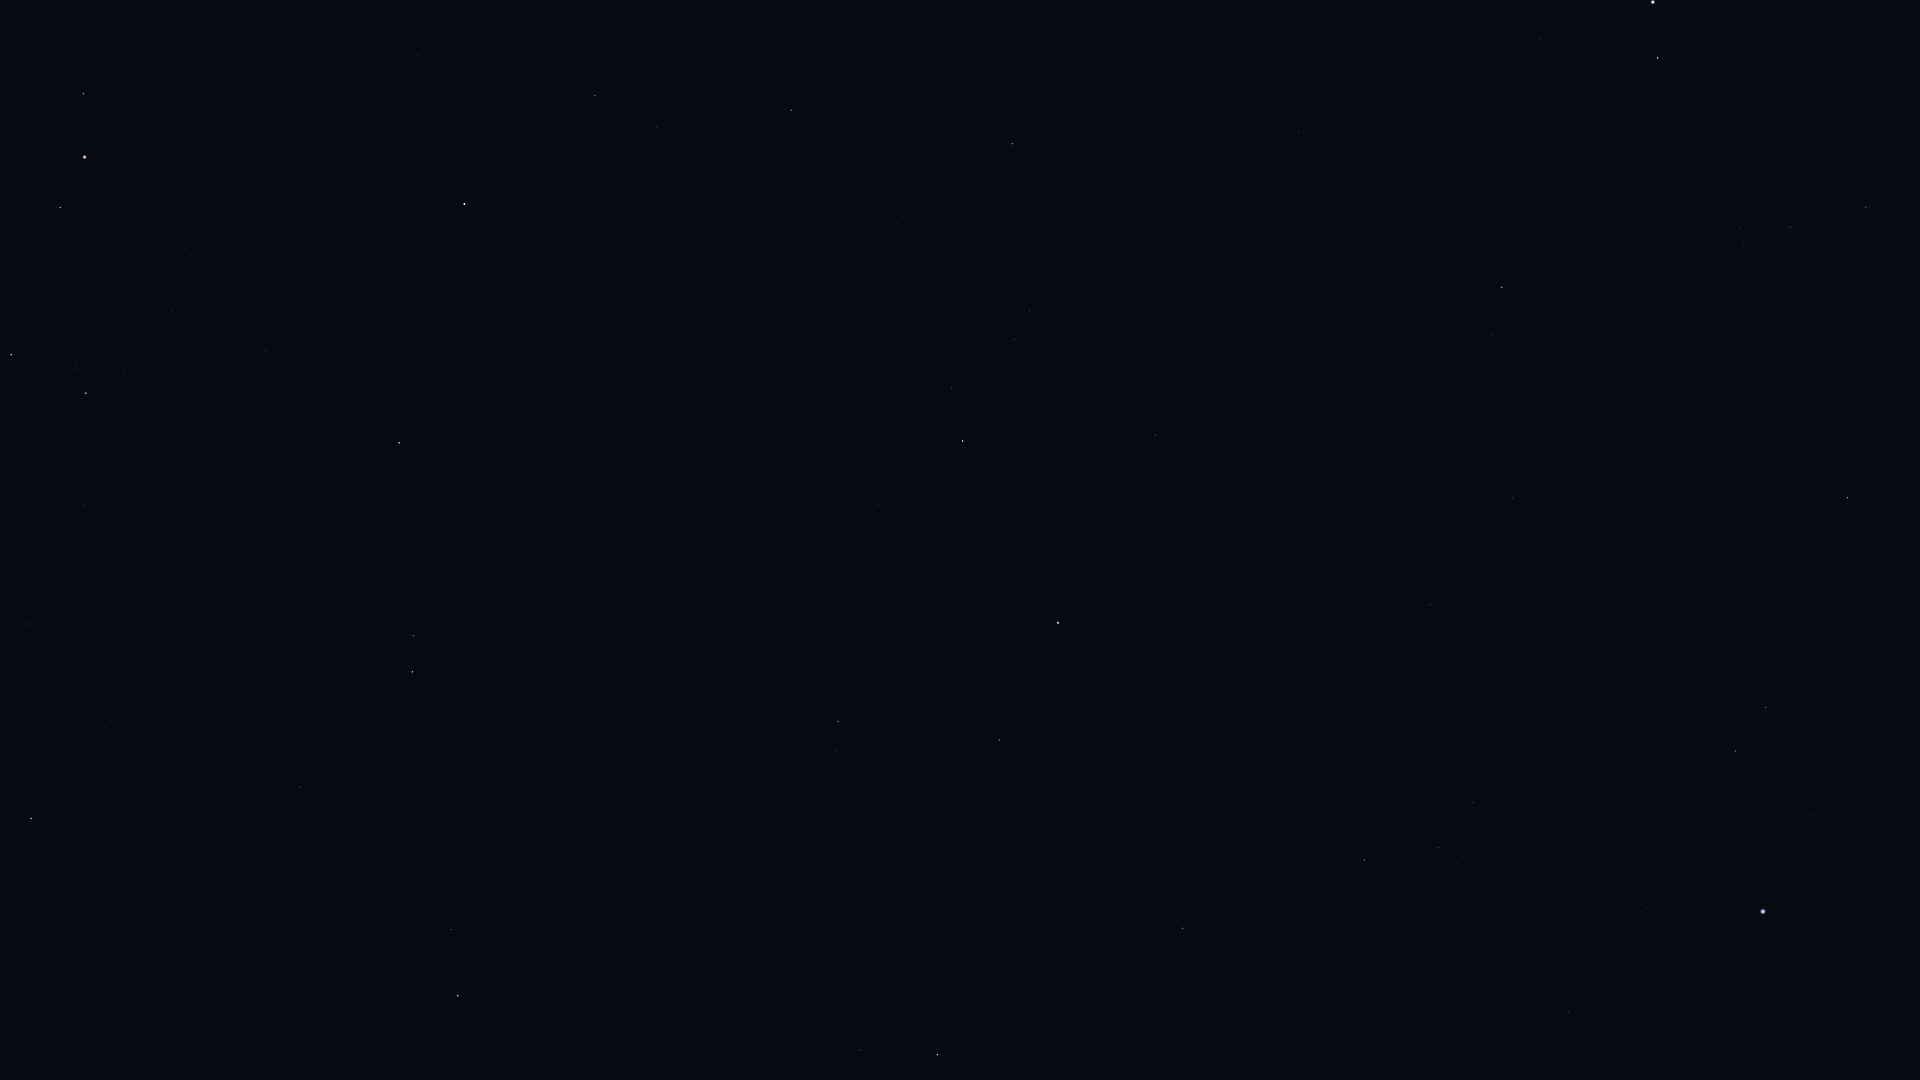

Data behind this chart, as committed beside it:
Star_ID, Name, X, Y
74785, Zubeneschamali, 31, 819
76333, Zubenelhakrabi, 26, 624
77070, Unukalhai, 458, 996
77516, HIP 77516, 300, 788
77853, HIP 77853, 83, 506
78401, Dschubba, 11, 355
78820, Acrab, 86, 393
79043, Marsic, 762, 1075
79374, Jabbah, 124, 373
79431, Sharjah, 137, 382
79593, Yed Prior, 412, 672
79882, Yed Posterior, 413, 636
80112, Alniyat, 60, 208
80463, Cujam, 780, 944
80687, Timir, 309, 425
80763, Antares, 84, 157
80816, Kornephoros, 937, 1055
80883, Marfik, 589, 704
81022, Rosalíadecastro, 599, 697
81266, Paikauhale, 83, 94
82651, Mahsati, 866, 785
83000, HIP 83000, 838, 721
84012, Sabik, 464, 204
84345, Rasalgethi, 999, 740
84379, Sarin, 1182, 928
84880, HIP 84880, 562, 215
85693, Maasym, 1270, 890
86032, Rasalhague, 1058, 623
86263, HIP 86263, 595, 96
86565, HIP 86565, 656, 127
86742, Cebalrai, 963, 441
86974, HIP 86974, 1364, 860
87808, HIP 87808, 1568, 1013
87933, HIP 87933, 1438, 848
88048, HIP 88048, 791, 110
88670, HIP 88670, 849, 107
88794, HIP 88794, 1472, 803
90441, HIP 90441, 1092, 177
91262, Vega, 1763, 912
91852, Xihe, 1756, 842
92420, Sheliak, 1735, 751
92791, HIP 92791, 1810, 815
92895, Kaveh, 1297, 136
92946, Alya, 1298, 132
93194, Sulafat, 1765, 708
93747, Okab, 1502, 287
95771, Anser, 1787, 431
95947, Albireo, 1847, 498
96078, Uruk, 1678, 239
96757, Sham, 1743, 243
96837, HIP 96837, 1740, 227
97278, Tarazed, 1657, 58
97365, HIP 97365, 1790, 227
97649, Altair, 1653, 2
98337, HIP 98337, 1866, 207
98920, HIP 98920, 1908, 196
